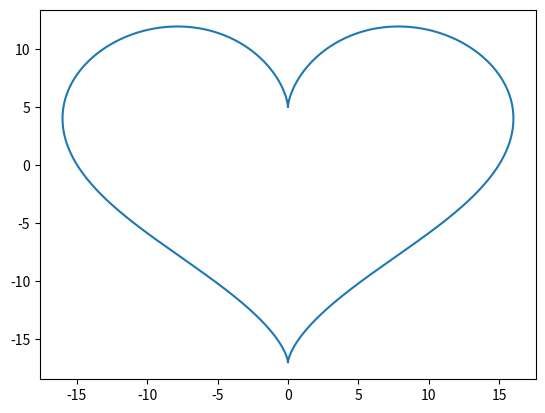

Generate this figure with matplotlib:
import matplotlib.pyplot as plt
import numpy as np

t = np.linspace(0, 2*np.pi, 1000)
x = 16*np.sin(t)**3
y = 13*np.cos(t) - 5*np.cos(2*t) - 2*np.cos(3*t) - np.cos(4*t)

plt.plot(x, y)
plt.show()